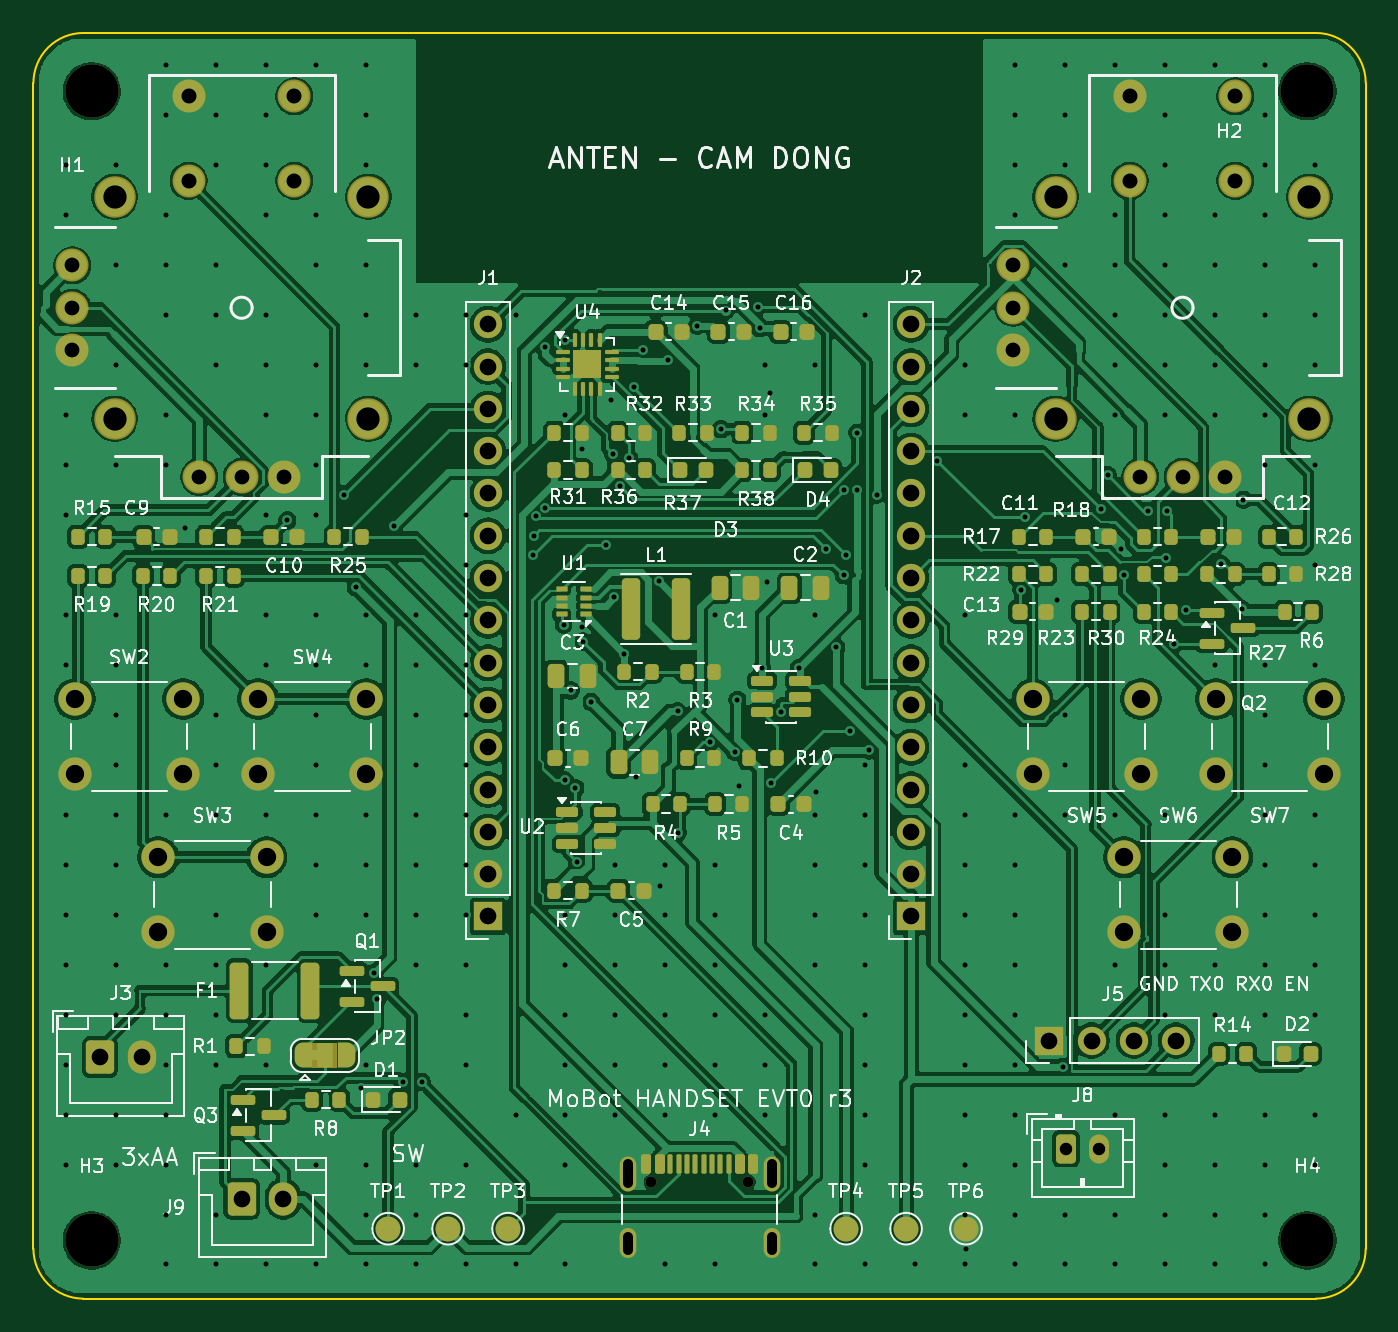
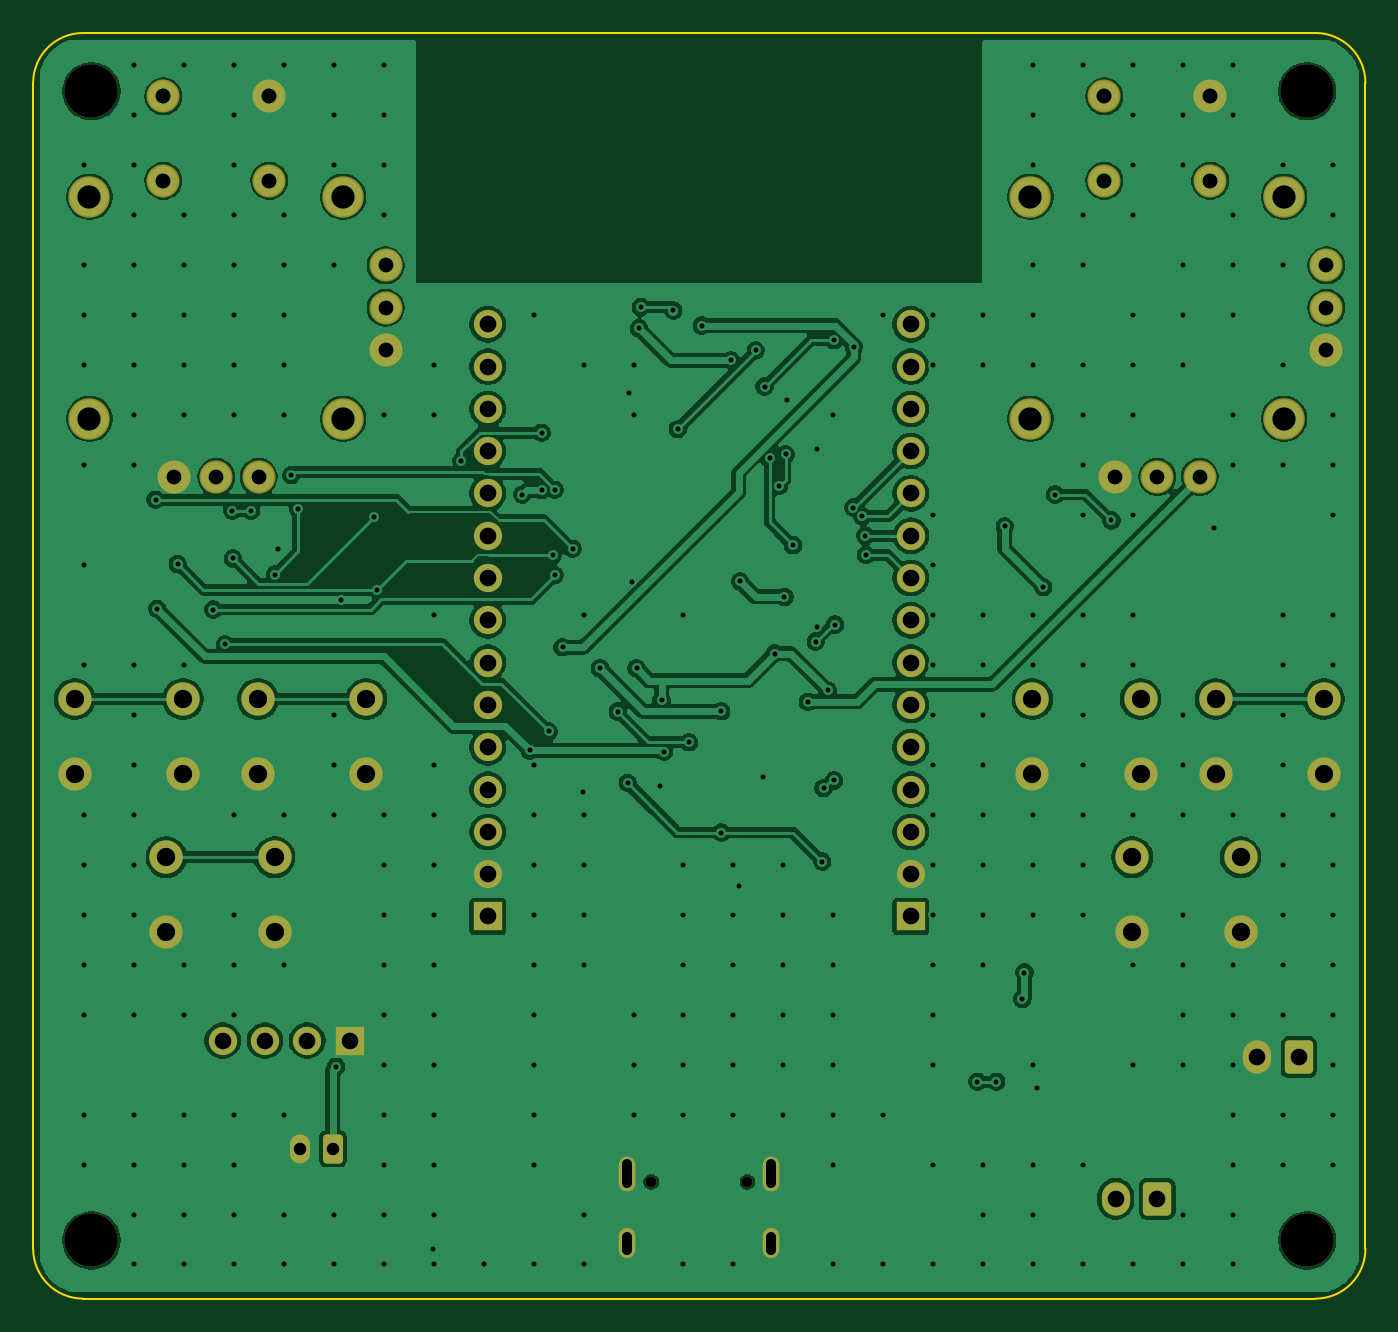
Circuit board: 10 layer files. Board 80.0 x 76.0 mm.
- bottom_copper: mobot-handset-B_Cu.gbl (184137 bytes)
- bottom_mask: mobot-handset-B_Mask.gbs (4377 bytes)
- bottom_silk: mobot-handset-B_Silkscreen.gbo (459 bytes)
- outline: mobot-handset-Edge_Cuts.gm1 (906 bytes)
- top_copper: mobot-handset-F_Cu.gtl (287632 bytes)
- top_mask: mobot-handset-F_Mask.gts (12923 bytes)
- paste: mobot-handset-F_Paste.gtp (8256 bytes)
- top_silk: mobot-handset-F_Silkscreen.gto (147399 bytes)
- drill: mobot-handset-NPTH.drl (466 bytes)
- drill: mobot-handset-PTH.drl (7555 bytes)

=== bottom_copper: mobot-handset-B_Cu.gbl (184137 bytes, source omitted) ===
=== bottom_mask: mobot-handset-B_Mask.gbs ===
%TF.GenerationSoftware,KiCad,Pcbnew,10.0.7*%
%TF.CreationDate,2026-11-14T16:24:04+07:00*%
%TF.ProjectId,mobot-handset,6d6f626f-742d-4686-916e-647365742e6b,rev?*%
%TF.SameCoordinates,Original*%
%TF.FileFunction,Soldermask,Bot*%
%TF.FilePolarity,Negative*%
%FSLAX46Y46*%
G04 Gerber Fmt 4.6, Leading zero omitted, Abs format (unit mm)*
G04 Created by KiCad (PCBNEW 10.0.7) date 2026-11-14 16:24:04*
%MOMM*%
%LPD*%
G01*
G04 APERTURE LIST*
G04 Aperture macros list*
%AMRoundRect*
0 Rectangle with rounded corners*
0 $1 Rounding radius*
0 $2 $3 $4 $5 $6 $7 $8 $9 X,Y pos of 4 corners*
0 Add a 4 corners polygon primitive as box body*
4,1,4,$2,$3,$4,$5,$6,$7,$8,$9,$2,$3,0*
0 Add four circle primitives for the rounded corners*
1,1,$1+$1,$2,$3*
1,1,$1+$1,$4,$5*
1,1,$1+$1,$6,$7*
1,1,$1+$1,$8,$9*
0 Add four rect primitives between the rounded corners*
20,1,$1+$1,$2,$3,$4,$5,0*
20,1,$1+$1,$4,$5,$6,$7,0*
20,1,$1+$1,$6,$7,$8,$9,0*
20,1,$1+$1,$8,$9,$2,$3,0*%
G04 Aperture macros list end*
%ADD10C,2.000000*%
%ADD11C,3.200000*%
%ADD12R,1.700000X1.700000*%
%ADD13C,1.700000*%
%ADD14C,1.981200*%
%ADD15C,2.489200*%
%ADD16RoundRect,0.250000X-0.600000X-0.750000X0.600000X-0.750000X0.600000X0.750000X-0.600000X0.750000X0*%
%ADD17O,1.700000X2.000000*%
%ADD18C,0.650000*%
%ADD19O,1.000000X2.100000*%
%ADD20O,1.000000X1.800000*%
%ADD21RoundRect,0.250000X-0.350000X-0.625000X0.350000X-0.625000X0.350000X0.625000X-0.350000X0.625000X0*%
%ADD22O,1.200000X1.750000*%
G04 APERTURE END LIST*
D10*
%TO.C,SW7*%
X71000000Y-40000000D03*
X77500000Y-40000000D03*
X71000000Y-44500000D03*
X77500000Y-44500000D03*
%TD*%
D11*
%TO.C,H2*%
X76500000Y-3500000D03*
%TD*%
D12*
%TO.C,J5*%
X61000000Y-60500000D03*
D13*
X63540000Y-60500000D03*
X66080000Y-60500000D03*
X68620000Y-60500000D03*
%TD*%
D14*
%TO.C,J7*%
X58840000Y-19040000D03*
X65825000Y-3800000D03*
X71540000Y-26660000D03*
X69000000Y-26660000D03*
D15*
X61380000Y-9832500D03*
X61380000Y-23167500D03*
X76620000Y-23167500D03*
X76620000Y-9832500D03*
D14*
X65825000Y-8880000D03*
X72175000Y-8880000D03*
X72175000Y-3800000D03*
X58840000Y-13960000D03*
X66460000Y-26660000D03*
X58840000Y-16500000D03*
%TD*%
D11*
%TO.C,H1*%
X3500000Y-3500000D03*
%TD*%
D12*
%TO.C,J1*%
X27300000Y-53050000D03*
D13*
X27300000Y-50510000D03*
X27300000Y-47970000D03*
X27300000Y-45430000D03*
X27300000Y-42890000D03*
X27300000Y-40350000D03*
X27300000Y-37810000D03*
X27300000Y-35270000D03*
X27300000Y-32730000D03*
X27300000Y-30190000D03*
X27300000Y-27650000D03*
X27300000Y-25110000D03*
X27300000Y-22570000D03*
X27300000Y-20030000D03*
X27300000Y-17490000D03*
%TD*%
D11*
%TO.C,H3*%
X3500000Y-72500000D03*
%TD*%
D16*
%TO.C,J9*%
X12500000Y-70000000D03*
D17*
X15000000Y-70000000D03*
%TD*%
D10*
%TO.C,SW4*%
X13500000Y-40000000D03*
X20000000Y-40000000D03*
X13500000Y-44500000D03*
X20000000Y-44500000D03*
%TD*%
D18*
%TO.C,J4*%
X37110000Y-68995000D03*
X42890000Y-68995000D03*
D19*
X35680000Y-68495000D03*
D20*
X35680000Y-72675000D03*
D19*
X44320000Y-68495000D03*
D20*
X44320000Y-72675000D03*
%TD*%
D10*
%TO.C,SW6*%
X65500000Y-49500000D03*
X72000000Y-49500000D03*
X65500000Y-54000000D03*
X72000000Y-54000000D03*
%TD*%
D14*
%TO.C,J6*%
X2340000Y-19040000D03*
X9325000Y-3800000D03*
X15040000Y-26660000D03*
X12500000Y-26660000D03*
D15*
X4880000Y-9832500D03*
X4880000Y-23167500D03*
X20120000Y-23167500D03*
X20120000Y-9832500D03*
D14*
X9325000Y-8880000D03*
X15675000Y-8880000D03*
X15675000Y-3800000D03*
X2340000Y-13960000D03*
X9960000Y-26660000D03*
X2340000Y-16500000D03*
%TD*%
D16*
%TO.C,J3*%
X4000000Y-61500000D03*
D17*
X6500000Y-61500000D03*
%TD*%
D10*
%TO.C,SW3*%
X7500000Y-49500000D03*
X14000000Y-49500000D03*
X7500000Y-54000000D03*
X14000000Y-54000000D03*
%TD*%
%TO.C,SW5*%
X60000000Y-40000000D03*
X66500000Y-40000000D03*
X60000000Y-44500000D03*
X66500000Y-44500000D03*
%TD*%
D12*
%TO.C,J2*%
X52700000Y-53050000D03*
D13*
X52700000Y-50510000D03*
X52700000Y-47970000D03*
X52700000Y-45430000D03*
X52700000Y-42890000D03*
X52700000Y-40350000D03*
X52700000Y-37810000D03*
X52700000Y-35270000D03*
X52700000Y-32730000D03*
X52700000Y-30190000D03*
X52700000Y-27650000D03*
X52700000Y-25110000D03*
X52700000Y-22570000D03*
X52700000Y-20030000D03*
X52700000Y-17490000D03*
%TD*%
D21*
%TO.C,J8*%
X62000000Y-67000000D03*
D22*
X64000000Y-67000000D03*
%TD*%
D11*
%TO.C,H4*%
X76500000Y-72500000D03*
%TD*%
D10*
%TO.C,SW2*%
X2500000Y-40000000D03*
X9000000Y-40000000D03*
X2500000Y-44500000D03*
X9000000Y-44500000D03*
%TD*%
M02*

=== bottom_silk: mobot-handset-B_Silkscreen.gbo ===
%TF.GenerationSoftware,KiCad,Pcbnew,10.0.7*%
%TF.CreationDate,2026-11-14T16:24:04+07:00*%
%TF.ProjectId,mobot-handset,6d6f626f-742d-4686-916e-647365742e6b,rev?*%
%TF.SameCoordinates,Original*%
%TF.FileFunction,Legend,Bot*%
%TF.FilePolarity,Positive*%
%FSLAX46Y46*%
G04 Gerber Fmt 4.6, Leading zero omitted, Abs format (unit mm)*
G04 Created by KiCad (PCBNEW 10.0.7) date 2026-11-14 16:24:04*
%MOMM*%
%LPD*%
G01*
G04 APERTURE LIST*
G04 APERTURE END LIST*
M02*

=== outline: mobot-handset-Edge_Cuts.gm1 ===
%TF.GenerationSoftware,KiCad,Pcbnew,10.0.7*%
%TF.CreationDate,2026-11-14T16:24:04+07:00*%
%TF.ProjectId,mobot-handset,6d6f626f-742d-4686-916e-647365742e6b,rev?*%
%TF.SameCoordinates,Original*%
%TF.FileFunction,Profile,NP*%
%FSLAX46Y46*%
G04 Gerber Fmt 4.6, Leading zero omitted, Abs format (unit mm)*
G04 Created by KiCad (PCBNEW 10.0.7) date 2026-11-14 16:24:04*
%MOMM*%
%LPD*%
G01*
G04 APERTURE LIST*
%TA.AperFunction,Profile*%
%ADD10C,0.100000*%
%TD*%
G04 APERTURE END LIST*
D10*
X0Y-3000000D02*
G75*
G02*
X3000000Y0I2999998J2D01*
G01*
X0Y-73000000D02*
X0Y-3000000D01*
X3000000Y0D02*
X77000000Y0D01*
X3000000Y-76000000D02*
G75*
G02*
X0Y-73000000I0J3000000D01*
G01*
X77000000Y0D02*
G75*
G02*
X80000000Y-3000000I0J-3000000D01*
G01*
X77000000Y-76000000D02*
X3000000Y-76000000D01*
X80000000Y-3000000D02*
X80000000Y-73000000D01*
X80000000Y-73000000D02*
G75*
G02*
X77000000Y-76000000I-3000000J0D01*
G01*
M02*

=== top_copper: mobot-handset-F_Cu.gtl (287632 bytes, source omitted) ===
=== top_mask: mobot-handset-F_Mask.gts (12923 bytes, source omitted) ===
=== paste: mobot-handset-F_Paste.gtp (8256 bytes, source omitted) ===
=== top_silk: mobot-handset-F_Silkscreen.gto (147399 bytes, source omitted) ===
=== drill: mobot-handset-NPTH.drl ===
M48
; DRILL file KiCad 10.0.7 date 2026-11-14T16:24:05
; FORMAT={-:-/ absolute / metric / decimal}
; #@! TF.CreationDate,2026-11-14T16:24:05+07:00
; #@! TF.GenerationSoftware,Kicad,Pcbnew,10.0.7
; #@! TF.FileFunction,NonPlated,1,2,NPTH
FMAT,2
METRIC
; #@! TA.AperFunction,NonPlated,NPTH,ComponentDrill
T1C0.650
; #@! TA.AperFunction,NonPlated,NPTH,ComponentDrill
T2C3.200
%
G90
G05
T1
X37.11Y-68.995
X42.89Y-68.995
T2
X3.5Y-3.5
X3.5Y-72.5
X76.5Y-3.5
X76.5Y-72.5
M30

=== drill: mobot-handset-PTH.drl (7555 bytes, source omitted) ===
